The GitHub repository zzunnii/FruitClassification contains a labelled image folder "preprocess_data" with 4 categories: apple, banana, mixed fruits, orange. Examples follow, each with its label.

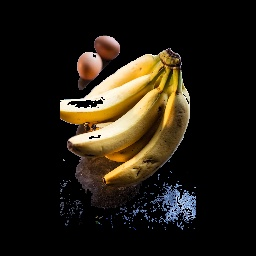
Label: banana

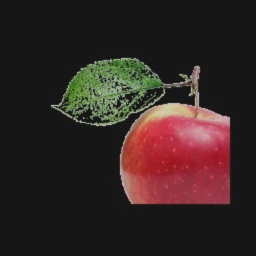
Label: apple

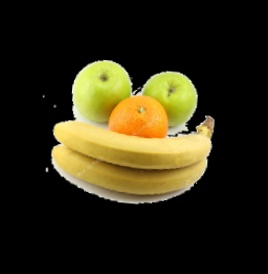
Label: mixed fruits

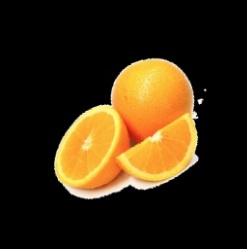
Label: orange

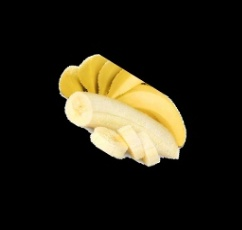
Label: banana

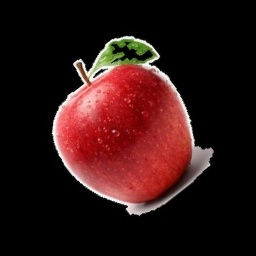
Label: apple
